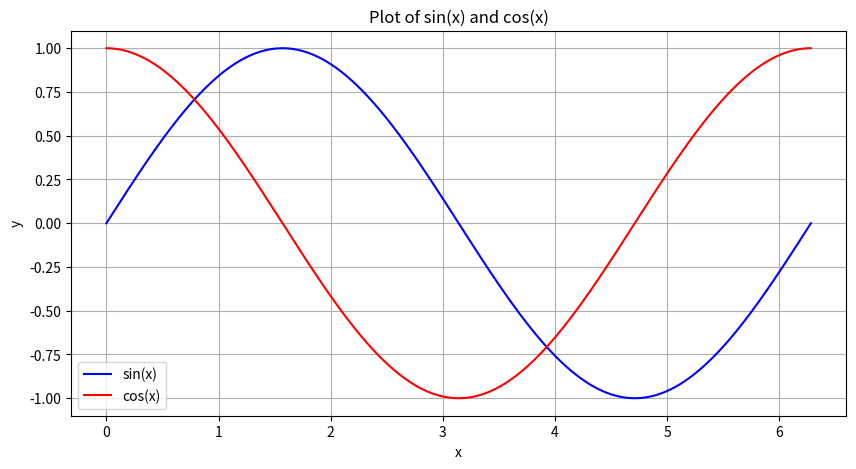

Write Python code to recreate this figure.
import numpy as np
import matplotlib.pyplot as plt

# Generate an array of x values from 0 to 2*pi
x = np.linspace(0, 2 * np.pi, 1000)

# Compute the y values for sin(x) and cos(x)
y_sin = np.sin(x)
y_cos = np.cos(x)

# Create the plot
plt.figure(figsize=(10, 5))

# Plot sin(x)
plt.plot(x, y_sin, label='sin(x)', color='blue')

# Plot cos(x)
plt.plot(x, y_cos, label='cos(x)', color='red')

# Add title and labels
plt.title('Plot of sin(x) and cos(x)')
plt.xlabel('x')
plt.ylabel('y')

# Add a legend
plt.legend()

# Display the plot
plt.grid(True)
plt.show()